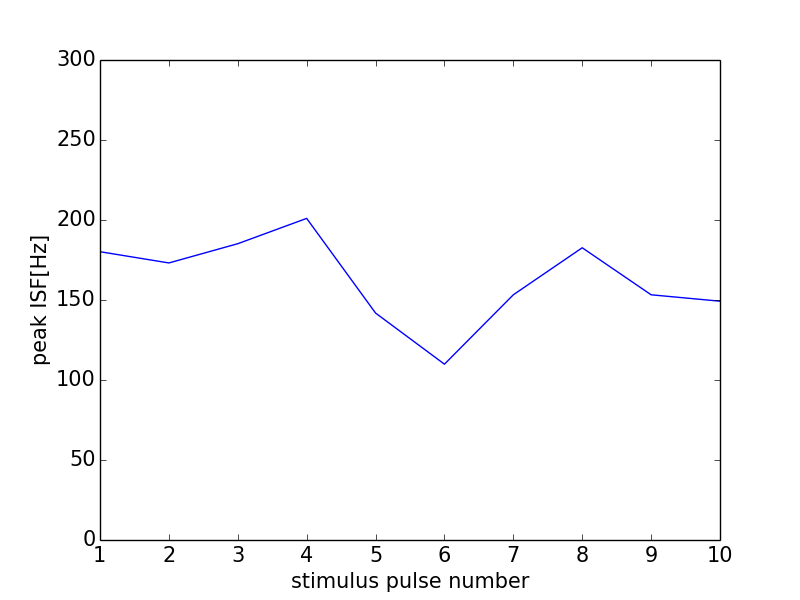

Values plotted in this chart, from the file beside it:
0, 0.0
0, 0
1, 180.2
2, 173.2
3, 185.2
4, 201
5, 141.8
6, 109.9
7, 153.3
8, 182.6
9, 153.3
10, 149.3
11, 0
